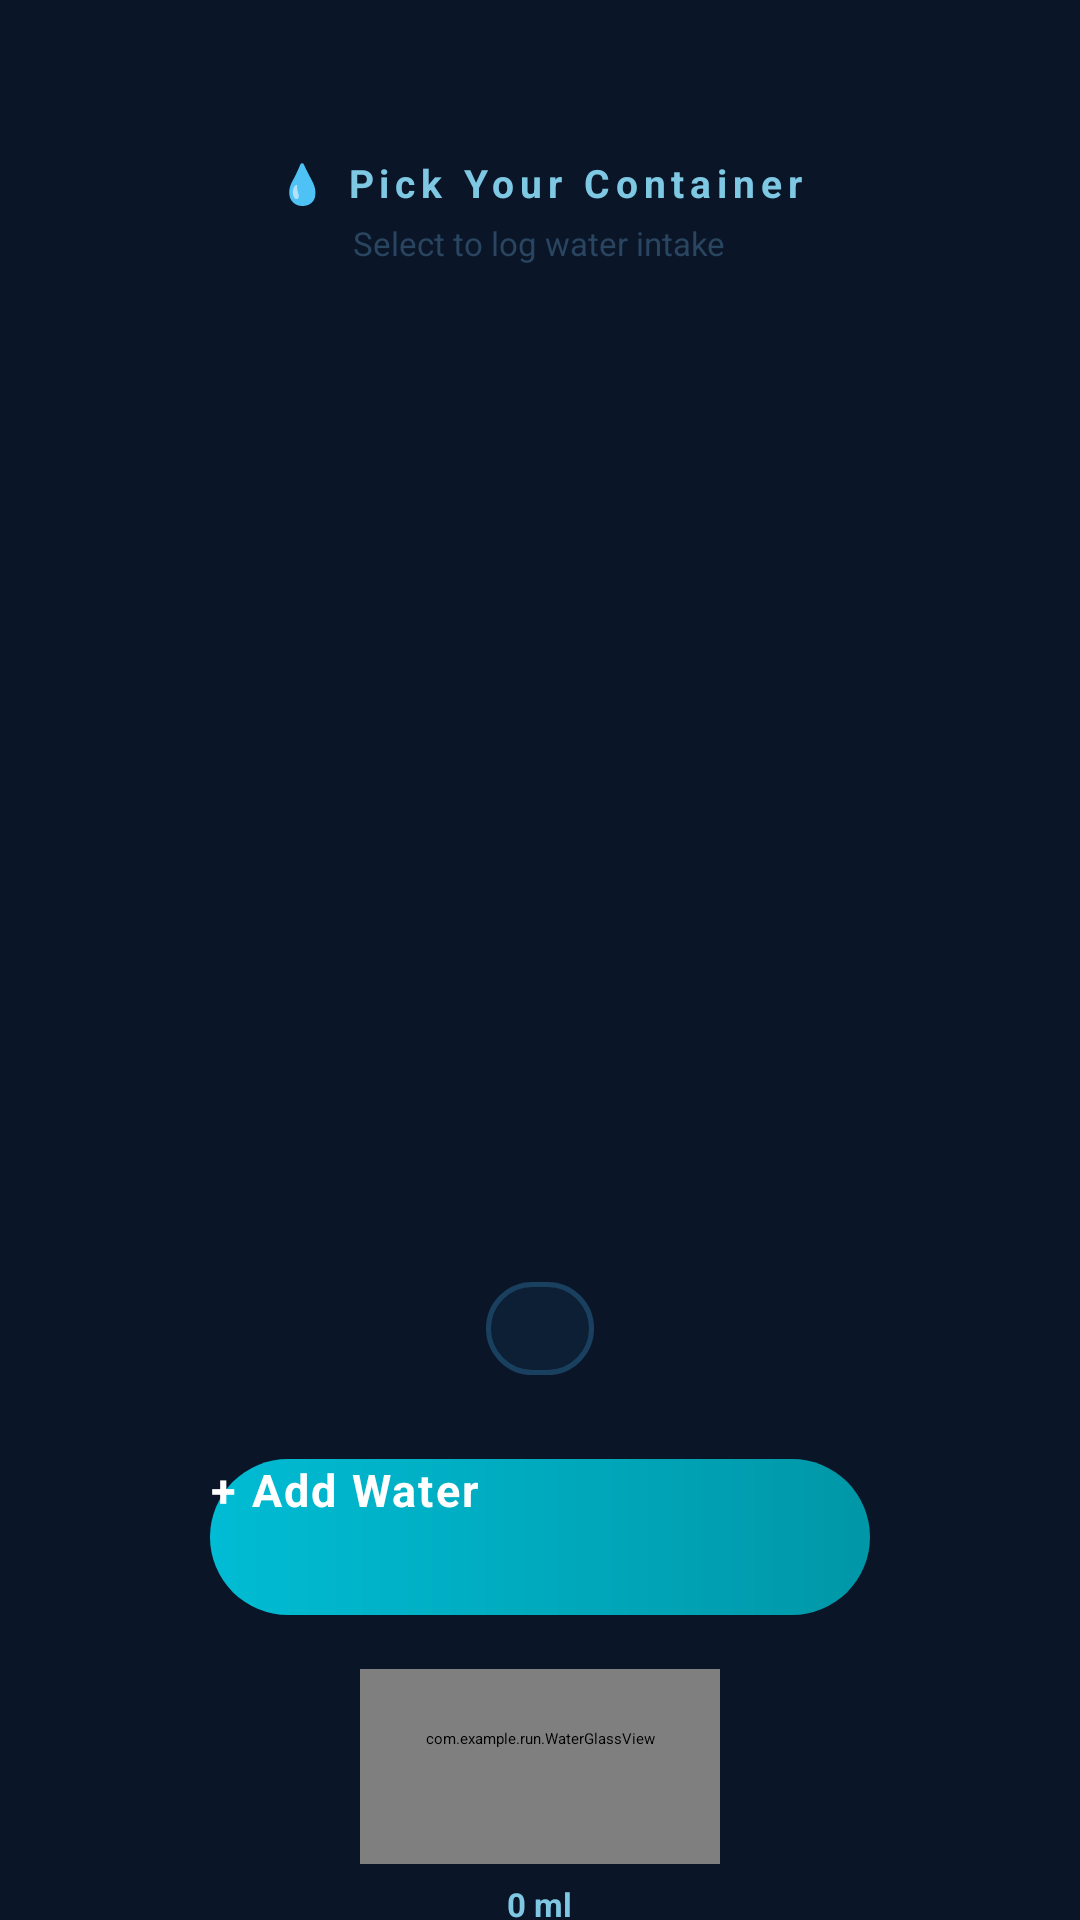

Layout XML and referenced resources for this Android screen:
<!-- AndroidManifest.xml: application theme Theme.Run -->
<!-- res/layout/activity_water_take.xml -->
<?xml version="1.0" encoding="utf-8"?>
<RelativeLayout
    xmlns:android="http://schemas.android.com/apk/res/android"
    xmlns:app="http://schemas.android.com/apk/res-auto"
    android:layout_width="match_parent"
    android:layout_height="match_parent"
    android:background="#0A1628">

    
    <TextView
        android:id="@+id/titleText"
        android:layout_width="wrap_content"
        android:layout_height="wrap_content"
        android:text="💧 Pick Your Container"
        android:textColor="#7EC8E3"
        android:textSize="13sp"
        android:letterSpacing="0.15"
        android:textStyle="bold"
        android:layout_centerHorizontal="true"
        android:layout_marginTop="52dp"/>

    
    <TextView
        android:id="@+id/subtitleText"
        android:layout_width="wrap_content"
        android:layout_height="wrap_content"
        android:text="Select to log water intake"
        android:textColor="#2A4560"
        android:textSize="11sp"
        android:layout_centerHorizontal="true"
        android:layout_below="@id/titleText"
        android:layout_marginTop="4dp"/>

    
    <RelativeLayout
        android:id="@+id/carouselRow"
        android:layout_width="match_parent"
        android:layout_height="280dp"
        android:layout_below="@id/subtitleText"
        android:layout_marginTop="12dp"
        android:clipChildren="false"
        android:clipToPadding="false">

        
        <ImageView
            android:id="@+id/prevImage"
            android:layout_width="90dp"
            android:layout_height="110dp"
            android:layout_centerVertical="true"
            android:layout_alignParentStart="true"
            android:layout_marginStart="-18dp"
            android:scaleType="fitCenter"
            android:alpha="0.35"/>

        
        <ImageView
            android:id="@+id/nextImage"
            android:layout_width="90dp"
            android:layout_height="110dp"
            android:layout_centerVertical="true"
            android:layout_alignParentEnd="true"
            android:layout_marginEnd="-18dp"
            android:scaleType="fitCenter"
            android:alpha="0.35"/>

        
        
        <androidx.cardview.widget.CardView
            android:id="@+id/card"
            android:layout_width="210dp"
            android:layout_height="260dp"
            android:layout_centerInParent="true"
            app:cardCornerRadius="36dp"
            app:cardBackgroundColor="#00000000"
            android:background="@null"
            app:cardElevation="0dp">

            <RelativeLayout
                android:layout_width="match_parent"
                android:layout_height="match_parent">

                <View
                    android:id="@+id/glowView"
                    android:layout_width="1dp"
                    android:layout_height="1dp"
                    android:layout_centerInParent="true"
                    android:background="@android:color/transparent"
                    android:visibility="invisible"/>

                <ImageView
                    android:id="@+id/containerImage"
                    android:layout_width="150dp"
                    android:layout_height="180dp"
                    android:layout_centerInParent="true"
                    android:scaleType="fitCenter"
                    android:background="@null"/>

            </RelativeLayout>
        </androidx.cardview.widget.CardView>
    </RelativeLayout>

    
    <TextView
        android:id="@+id/containerName"
        android:layout_width="wrap_content"
        android:layout_height="wrap_content"
        android:textColor="#E8F4FD"
        android:textSize="26sp"
        android:textStyle="bold"
        android:letterSpacing="-0.02"
        android:layout_below="@id/carouselRow"
        android:layout_centerHorizontal="true"
        android:layout_marginTop="4dp"/>

    
    <TextView
        android:id="@+id/containerVolume"
        android:layout_width="wrap_content"
        android:layout_height="wrap_content"
        android:textSize="14sp"
        android:textStyle="bold"
        android:background="@drawable/badge_bg"
        android:paddingStart="18dp"
        android:paddingEnd="18dp"
        android:paddingTop="6dp"
        android:paddingBottom="6dp"
        android:layout_below="@id/containerName"
        android:layout_centerHorizontal="true"
        android:layout_marginTop="8dp"/>

    
    <LinearLayout
        android:id="@+id/dotsLayout"
        android:layout_width="wrap_content"
        android:layout_height="wrap_content"
        android:orientation="horizontal"
        android:layout_below="@id/containerVolume"
        android:layout_centerHorizontal="true"
        android:layout_marginTop="14dp"
        android:gravity="center"/>

    
    <Button
        android:id="@+id/addButton"
        android:layout_width="220dp"
        android:layout_height="52dp"
        android:text="+ Add Water"
        android:textColor="#FFFFFF"
        android:textSize="15sp"
        android:textStyle="bold"
        android:letterSpacing="0.05"
        android:background="@drawable/button_bg"
        android:layout_below="@id/dotsLayout"
        android:layout_centerHorizontal="true"
        android:layout_marginTop="14dp"
        android:stateListAnimator="@null"/>

    
    <RelativeLayout
        android:id="@+id/glassSection"
        android:layout_width="match_parent"
        android:layout_height="wrap_content"
        android:layout_below="@id/addButton"
        android:layout_marginTop="18dp"
        android:gravity="center">

        
        <com.example.run.WaterGlassView
            android:id="@+id/waterGlassView"
            android:layout_width="120dp"
            android:layout_height="120dp"
            android:layout_centerHorizontal="true"/>

        
        <TextView
            android:id="@+id/mlLabel"
            android:layout_width="wrap_content"
            android:layout_height="wrap_content"
            android:text="0 ml"
            android:textColor="#7EC8E3"
            android:textSize="11sp"
            android:textStyle="bold"
            android:layout_below="@id/waterGlassView"
            android:layout_centerHorizontal="true"
            android:layout_marginTop="6dp"/>

        
        <TextView
            android:id="@+id/goalLabel"
            android:layout_width="wrap_content"
            android:layout_height="wrap_content"
            android:text="/ 2000 ml"
            android:textColor="#1E3550"
            android:textSize="11sp"
            android:layout_below="@id/mlLabel"
            android:layout_centerHorizontal="true"
            android:layout_marginTop="2dp"/>

    </RelativeLayout>

    
    <TextView
        android:layout_width="wrap_content"
        android:layout_height="wrap_content"
        android:text="← SWIPE TO CHANGE →"
        android:textColor="#1E3550"
        android:textSize="9sp"
        android:letterSpacing="0.1"
        android:layout_below="@id/glassSection"
        android:layout_centerHorizontal="true"
        android:layout_marginTop="12dp"/>

</RelativeLayout>
<!-- resources referenced by this layout -->
<resources>
  <!-- drawable badge_bg (drawable) -->
  <?xml version="1.0" encoding="utf-8"?>
  <shape xmlns:android="http://schemas.android.com/apk/res/android"
      android:shape="rectangle">
      <solid android:color="#0D1F35"/>
      <stroke android:width="1.5dp" android:color="#1A4060"/>
      <corners android:radius="20dp"/>
  </shape>
  <!-- drawable button_bg (drawable) -->
  <?xml version="1.0" encoding="utf-8"?>
  <shape xmlns:android="http://schemas.android.com/apk/res/android"
      android:shape="rectangle">
      <gradient
          android:startColor="#00BCD4"
          android:endColor="#0097A7"
          android:angle="0"/>
      <corners android:radius="30dp"/>
  </shape>
</resources>
